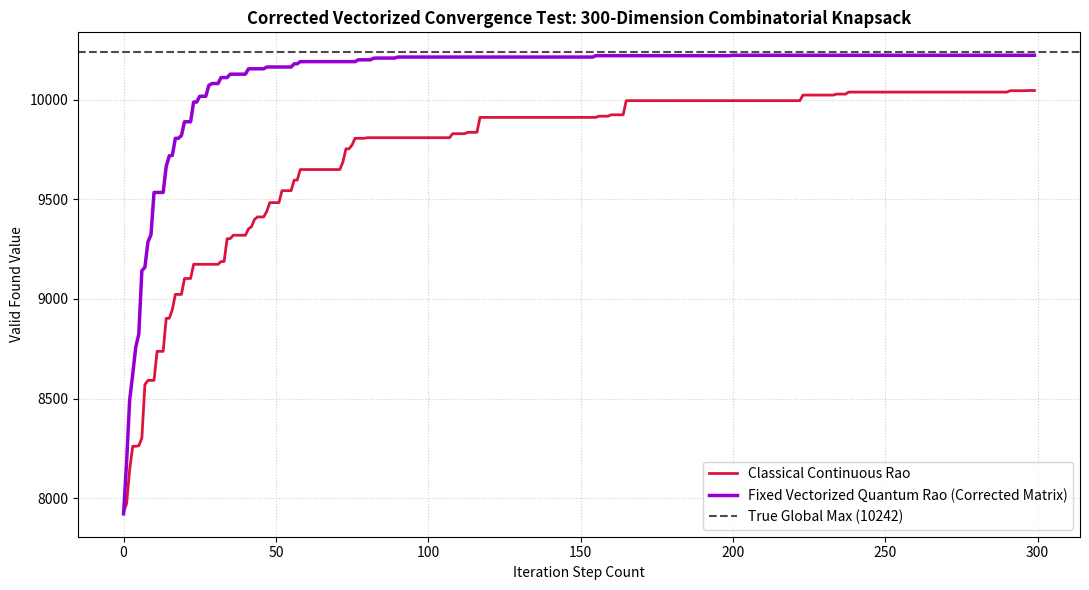

Write the Python code that produced this figure.
import numpy as np
import matplotlib.pyplot as plt
import time

# --- 1. Problem Configuration & Randomized Seed Setup ---
np.random.seed(42)  
num_bits = 300       # 300-Dimension Combinatorial Knapsack

values = np.random.randint(10, 100, size=num_bits)
weights = np.random.randint(5, 50, size=num_bits)
capacity = int(0.35 * np.sum(weights))  

efficiency_ratios = values / weights
worst_to_best_indices = np.argsort(efficiency_ratios)

def vectorized_repair_and_evaluate(binary_matrix):
    repaired_matrix = binary_matrix.copy()
    total_weights = np.dot(repaired_matrix, weights)
    violators = total_weights > capacity
    
    if np.any(violators):
        for idx in worst_to_best_indices:
            still_violating = total_weights > capacity
            if not np.any(still_violating):
                break
            mask = still_violating & (repaired_matrix[:, idx] == 1)
            repaired_matrix[mask, idx] = 0
            total_weights[mask] -= weights[idx]
            
    fitness_scores = np.dot(repaired_matrix, values).astype(float)
    return repaired_matrix, fitness_scores


# --- 2. Vectorized Classical Continuous Rao-1 ---
class VectorizedClassicalRaoBinary:
    def __init__(self, pop_size, num_bits, max_iter):
        self.pop_size = pop_size
        self.num_bits = num_bits
        self.max_iter = max_iter
        self.positions = np.random.uniform(-3.0, 3.0, (pop_size, num_bits))
        
    def _apply_sigmoid(self):
        sigmoid = 1.0 / (1.0 + np.exp(-self.positions))
        return (np.random.rand(self.pop_size, self.num_bits) < sigmoid).astype(int)

    def optimize(self):
        fitness_history = []
        global_best_fitness = -float('inf')
        
        for iteration in range(self.max_iter):
            raw_binary_pop = self._apply_sigmoid()
            current_binary, fitness = vectorized_repair_and_evaluate(raw_binary_pop)
            
            best_idx = np.argmax(fitness)
            worst_idx = np.argmin(fitness)
            
            if fitness[best_idx] > global_best_fitness:
                global_best_fitness = fitness[best_idx]
            fitness_history.append(global_best_fitness)
            
            best_pos = self.positions[best_idx]
            worst_pos = self.positions[worst_idx]
            
            r = np.random.rand(self.pop_size, self.num_bits)
            self.positions += r * (best_pos - worst_pos)
            self.positions = np.clip(self.positions, -6.0, 6.0)
                
        return fitness_history


# --- 3. FIXED Vectorized Quantum-Inspired Rao ---
class FixedVectorizedQuantumRao:
    def __init__(self, pop_size, num_bits, max_iter, max_theta=0.07 * np.pi, min_theta=0.005 * np.pi):
        self.pop_size = pop_size
        self.num_bits = num_bits
        self.max_iter = max_iter
        self.max_theta = max_theta  
        self.min_theta = min_theta      
        self.q_pop = np.full((pop_size, num_bits), np.pi / 4.0)
        
    def _observe(self):
        prob_matrix = np.sin(self.q_pop) ** 2
        return (np.random.rand(self.pop_size, self.num_bits) < prob_matrix).astype(int)

    def optimize(self):
        fitness_history = []
        stagnation_counter = 0
        global_best_fitness = -float('inf')
        T_max = 60 # Slightly wider annealing cycle for larger dimensions
        
        for iteration in range(self.max_iter):
            T_cur = iteration % T_max
            current_delta_theta = self.min_theta + 0.5 * (self.max_theta - self.min_theta) * (1 + np.cos(np.pi * T_cur / T_max))
            
            raw_binary_pop = self._observe()
            current_binary, fitness = vectorized_repair_and_evaluate(raw_binary_pop)
            
            best_idx = np.argmax(fitness)
            worst_idx = np.argmin(fitness)
            
            if fitness[best_idx] > global_best_fitness:
                global_best_fitness = fitness[best_idx]
                stagnation_counter = 0  
            else:
                stagnation_counter += 1
                
            fitness_history.append(global_best_fitness)
            
            best_sol = current_binary[best_idx]
            worst_sol = current_binary[worst_idx]
            
            # --- FIXED PURE MATRIX GRADIENT UPDATE ---
            # Replicates the unvectorized logic by preserving full best-worst push
            base_gradient = best_sol - worst_sol  
            direction_matrix = np.tile(base_gradient, (self.pop_size, 1))
            
            self.q_pop += direction_matrix * current_delta_theta
            
            # Keep boundaries slightly wider (0.02) to preserve background mutations
            self.q_pop = np.clip(self.q_pop, 0.02, (np.pi / 2.0) - 0.02)
            
            # --- Enhanced Phase Shaking for 300 Dimensions ---
            if stagnation_counter >= 10: 
                # Stronger exploration noise to shatter the larger local trap
                noise = np.random.uniform(-0.08 * np.pi, 0.08 * np.pi, size=(self.pop_size, self.num_bits))
                noise[best_idx] = 0.0  
                self.q_pop += noise
                self.q_pop = np.clip(self.q_pop, 0.02, (np.pi / 2.0) - 0.02)
                stagnation_counter = 0
                    
        return fitness_history


# --- 4. EXACT GLOBAL OPTIMUM SOLVER ---
def solve_knapsack_exactly(W, w, v, n):
    dp = np.zeros(W + 1)
    for i in range(n):
        for weight in range(W, w[i] - 1, -1):
            dp[weight] = max(dp[weight], dp[weight - w[i]] + v[i])
    return dp[W]

print("Calculating true global max baseline...")
true_global_max = solve_knapsack_exactly(capacity, weights, values, num_bits)


# --- 5. Execution Routine ---
POPULATION_SIZE = 30
MAX_ITERATIONS = 300

start_classical = time.time()
classical_solver = VectorizedClassicalRaoBinary(POPULATION_SIZE, num_bits, MAX_ITERATIONS)
classical_perf = classical_solver.optimize()
classical_time = time.time() - start_classical

start_quantum = time.time()
quantum_solver = FixedVectorizedQuantumRao(POPULATION_SIZE, num_bits, MAX_ITERATIONS)
quantum_perf = quantum_solver.optimize()
quantum_time = time.time() - start_quantum


# --- 6. Print Profile Results ---
print("\n" + "="*70)
print(f"  RE-ENGINEERED HEAD-TO-HEAD PROFILE (True Max: {true_global_max:.0f})")
print("="*70)
print(f"Parameter                | Classical Rao (Sigmoid)  | Fixed Vectorized Quantum Rao")
print("-"*70)
print(f"Score Reached            | {classical_perf[-1]:<24.1f} | {quantum_perf[-1]:.1f}")
print(f"Accuracy (%)             | {(classical_perf[-1]/true_global_max)*100:<24.2f}% | {(quantum_perf[-1]/true_global_max)*100:.2f}%")
print(f"Speed (sec)              | {classical_time:<24.4f} | {quantum_time:.4f}")
print("="*70)

# --- 7. Plotting ---
plt.figure(figsize=(11, 6))
plt.plot(classical_perf, label="Classical Continuous Rao", color="crimson", linewidth=2)
plt.plot(quantum_perf, label="Fixed Vectorized Quantum Rao (Corrected Matrix)", color="darkviolet", linewidth=2.5)
plt.axhline(y=true_global_max, color="black", linestyle="--", alpha=0.7, label=f"True Global Max ({true_global_max:.0f})")
plt.title("Corrected Vectorized Convergence Test: 300-Dimension Combinatorial Knapsack", fontsize=12, fontweight="bold")
plt.xlabel("Iteration Step Count")
plt.ylabel("Valid Found Value")
plt.grid(True, linestyle=":", alpha=0.6)
plt.legend(loc="lower right")
plt.tight_layout()
plt.show()
